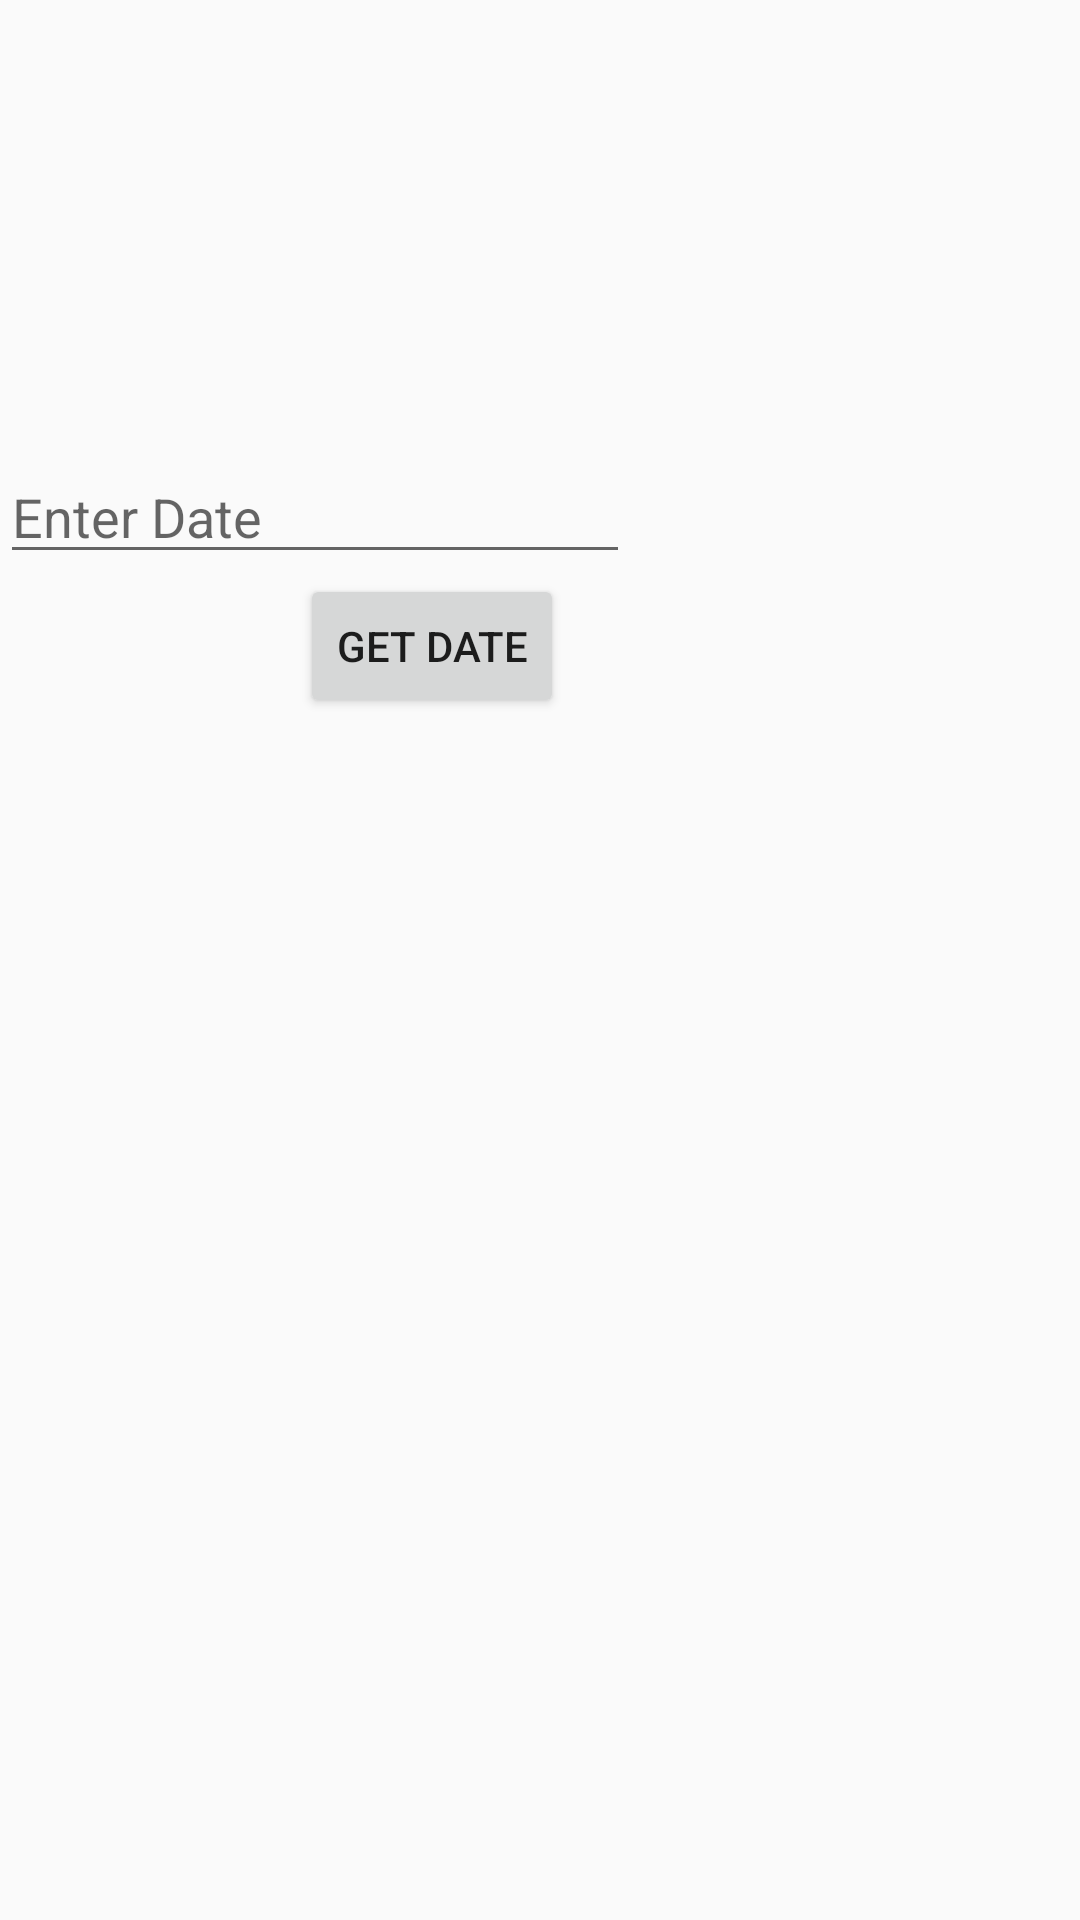

This screen was rendered from an Android layout file. Write that file and the resources it references.
<!-- AndroidManifest.xml: application theme Theme.ProjectAplikasiMobile -->
<!-- res/layout/activity_relative_luyout.xml -->
<?xml version="1.0" encoding="utf-8"?>
<RelativeLayout xmlns:android="http://schemas.android.com/apk/res/android"
    xmlns:app="http://schemas.android.com/apk/res-auto"
    xmlns:tools="http://schemas.android.com/tools"
    android:layout_width="match_parent"
    android:layout_height="match_parent"
    tools:context=".RelativeLuyout">

    <EditText
        android:id="@+id/editText1"
        android:layout_width="wrap_content"
        android:layout_height="wrap_content"
        android:layout_marginTop="150dp"
        android:ems="10"
        android:hint="Enter Date" />

    <Button
        android:id="@+id/button1"
        android:layout_width="wrap_content"
        android:layout_height="wrap_content"
        android:layout_below="@+id/editText1"
        android:layout_marginLeft="100dp"
        android:text="Get Date" />
    <TextView
        android:id="@+id/textView1"
        android:layout_width="wrap_content"
        android:layout_height="wrap_content"
        android:layout_marginLeft="100dp"
        android:layout_marginTop="10dp"/>
</RelativeLayout>
<!-- resources referenced by this layout -->
<resources>
  <style name="Theme.ProjectAplikasiMobile" parent="Theme.AppCompat.Light.DarkActionBar">
          
          <item name="colorPrimary">@color/purple_500</item>
          <item name="colorPrimaryDark">@color/purple_700</item>
          <item name="colorAccent">@color/teal_200</item>
          
      </style>
  <!-- not gathered from this repository: default colours our renderer supplied (Android Studio template values) -->
  <color name="purple_500">#FF6200EE</color>
  <color name="purple_700">#FF3700B3</color>
  <color name="teal_200">#FF03DAC5</color>
</resources>
